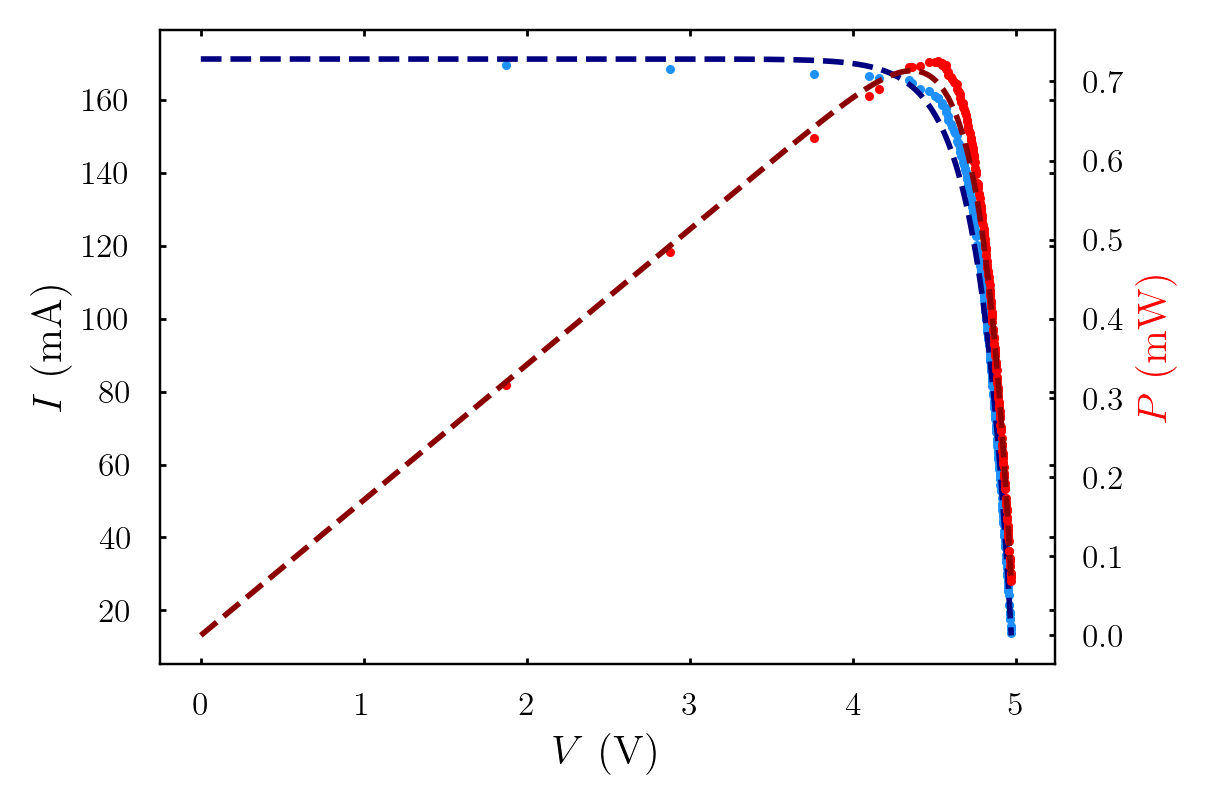

Source data for this figure (header and first rows):
0.0018, 4.9825, , 0.009
0.0117, 4.971, 426.7, 0.0579
0.0129, 4.97, 384.3, 0.0643
0.0138, 4.969, 359.5, 0.0687
0.0153, 4.968, 325.7, 0.0758
0.0148, 4.967, 335.1, 0.0736
0.0158, 4.966, 314.9, 0.0783
0.0177, 4.963, 280.5, 0.0878
0.0177, 4.963, 280.4, 0.0878
0.019, 4.961, 260.6, 0.0944
0.0193, 4.96, 257.6, 0.0955
0.0196, 4.959, 253.1, 0.0972
0.0214, 4.957, 231.2, 0.1063
0.0216, 4.955, 229.1, 0.1072
0.0241, 4.953, 205.4, 0.1194
0.0252, 4.951, 196.8, 0.1245
0.026, 4.95, 190.7, 0.1285
0.027, 4.949, 183.2, 0.1337
0.0268, 4.949, 184.5, 0.1328
0.028, 4.947, 176.4, 0.1387
0.028, 4.946, 176.5, 0.1386
0.0294, 4.944, 168.2, 0.1454
0.0302, 4.943, 163.9, 0.149
0.0317, 4.942, 155.7, 0.1569
0.0324, 4.94, 152.6, 0.1599
0.0333, 4.938, 148.2, 0.1645
0.0335, 4.938, 147.3, 0.1656
0.0342, 4.936, 144.5, 0.1687
0.0353, 4.935, 139.7, 0.1743
0.0374, 4.933, 131.7, 0.1847
0.0379, 4.93, 130.2, 0.1868
0.039, 4.928, 126.4, 0.1921
0.0405, 4.927, 121.6, 0.1997
0.0408, 4.926, 120.7, 0.201
0.0408, 4.926, 120.6, 0.2012
0.0418, 4.923, 117.7, 0.2059
0.0433, 4.922, 113.7, 0.2132
0.0441, 4.921, 111.6, 0.217
0.0446, 4.919, 110.3, 0.2194
0.0462, 4.917, 106.5, 0.227
0.0457, 4.917, 107.5, 0.2249
0.047, 4.915, 104.5, 0.2312
0.0475, 4.914, 103.5, 0.2333
0.0487, 4.912, 100.8, 0.2394
0.0493, 4.91, 99.58, 0.2421
0.0507, 4.91, 96.76, 0.2491
0.0527, 4.907, 93.17, 0.2584
0.0529, 4.907, 92.81, 0.2594
0.0537, 4.905, 91.3, 0.2635
0.0543, 4.903, 90.25, 0.2663
0.0561, 4.901, 87.42, 0.2747
0.0568, 4.899, 86.32, 0.2781
0.0578, 4.898, 84.7, 0.2832
0.0588, 4.896, 83.32, 0.2877
0.0593, 4.894, 82.56, 0.2901
0.0592, 4.894, 82.66, 0.2898
0.0603, 4.892, 81.15, 0.2949
0.0614, 4.891, 79.63, 0.3003
0.0622, 4.889, 78.56, 0.3042
0.0632, 4.888, 77.31, 0.309
0.064, 4.886, 76.39, 0.3126
... 125 more rows
